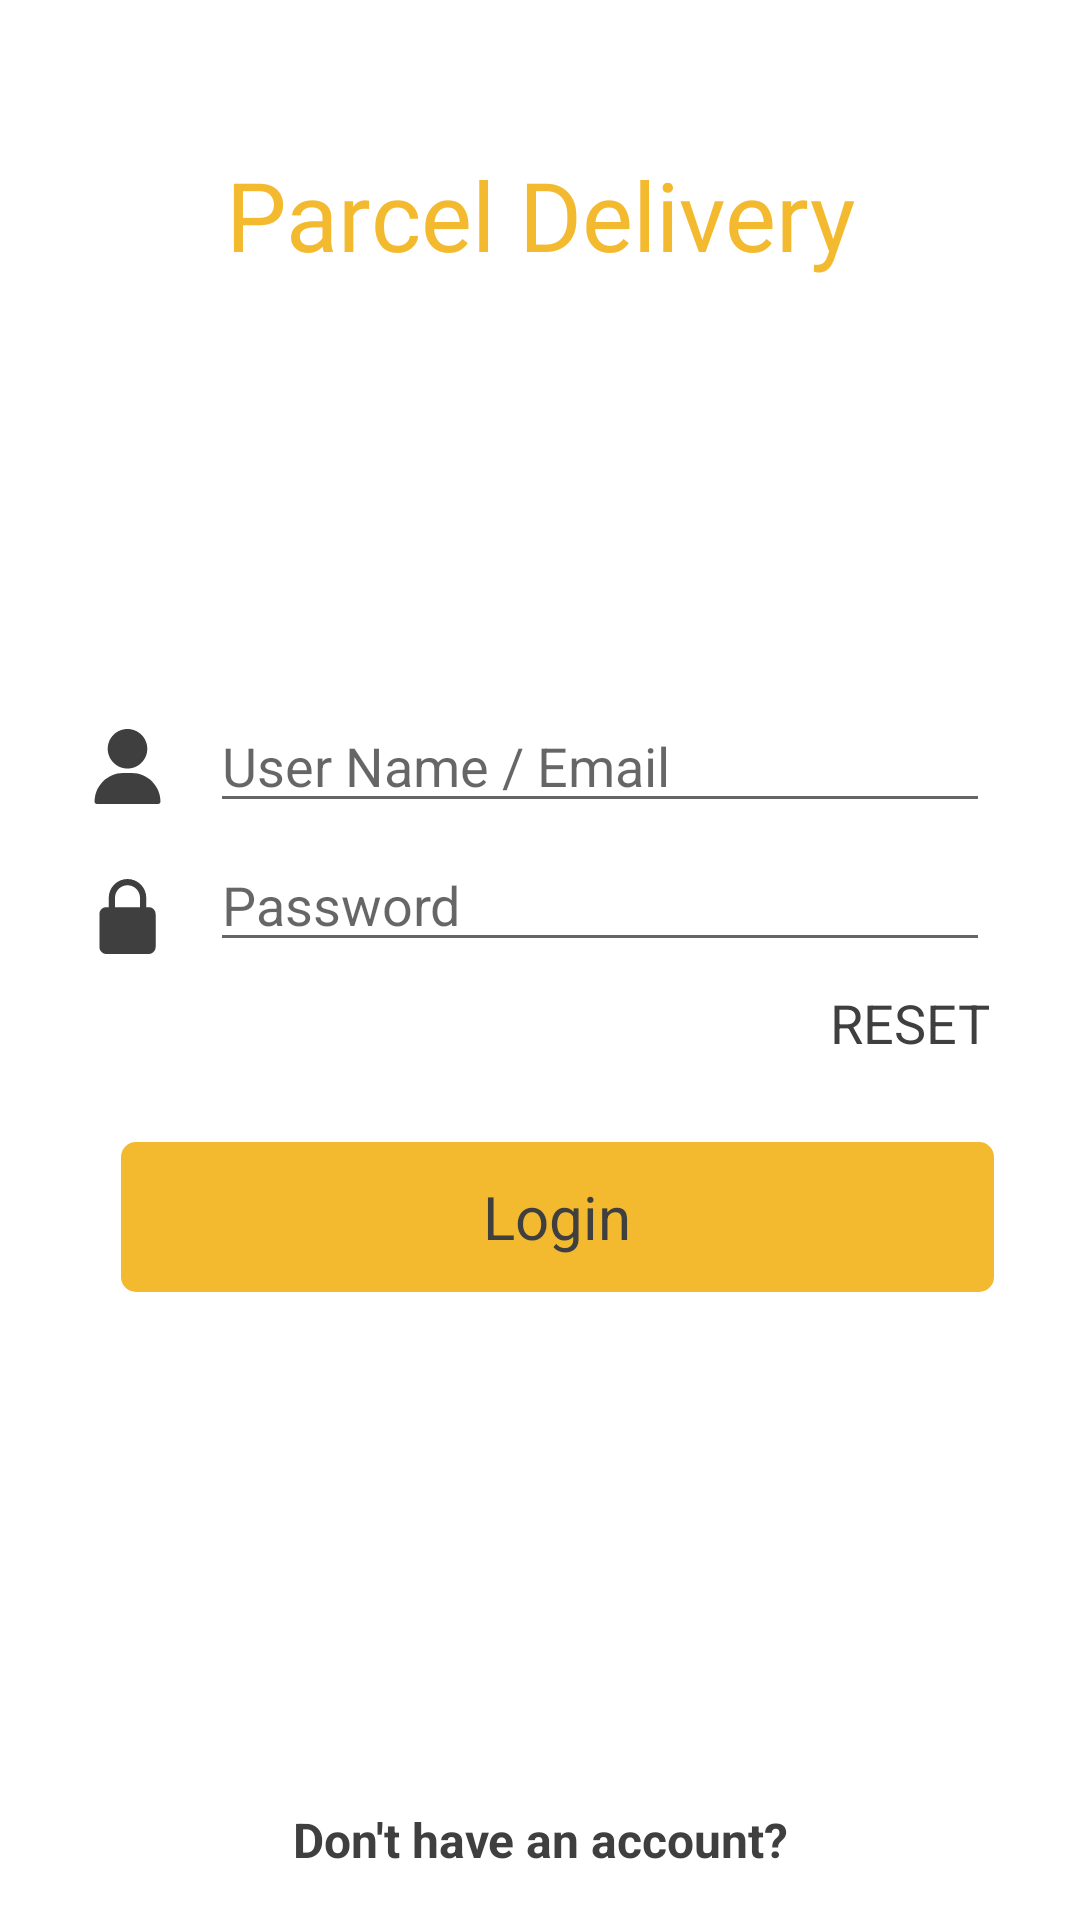

Layout XML and referenced resources for this Android screen:
<!-- AndroidManifest.xml: application theme Theme.Parceldelivery -->
<!-- res/layout/activity_login.xml -->
<?xml version="1.0" encoding="utf-8"?>
<androidx.constraintlayout.widget.ConstraintLayout xmlns:android="http://schemas.android.com/apk/res/android"
    xmlns:app="http://schemas.android.com/apk/res-auto"
    xmlns:tools="http://schemas.android.com/tools"
    android:layout_width="match_parent"
    android:layout_height="match_parent"
    tools:context=".auth.LoginActivity">

    <TextView
        android:id="@+id/textView2"
        android:layout_width="wrap_content"
        android:layout_height="wrap_content"
        android:layout_marginTop="50dp"
        android:fontFamily="@font/roboto"
        android:gravity="center"
        android:text="Parcel Delivery"
        android:textColor="#F3BA2F"
        android:textSize="32dp"
        app:layout_constraintEnd_toEndOf="parent"
        app:layout_constraintStart_toStartOf="parent"
        app:layout_constraintTop_toTopOf="parent" />

    <ImageView
        android:id="@+id/imageView"
        android:layout_width="wrap_content"
        android:layout_height="wrap_content"
        android:src="@drawable/ic_user"
        android:layout_marginTop="150dp"
        android:layout_marginStart="30dp"
        app:layout_constraintStart_toStartOf="parent"
        app:layout_constraintTop_toBottomOf="@+id/textView2" />

    <EditText
        android:id="@+id/edt_user_name"
        android:layout_width="match_parent"
        android:layout_height="wrap_content"
        android:layout_marginLeft="70dp"
        android:layout_marginRight="30dp"
        android:layout_marginTop="140dp"
        android:ems="10"
        android:hint="User Name / Email"
        android:inputType="textPersonName"
        android:textColor="#A4A4A4"
        android:textSize="18dp"
        app:layout_constraintEnd_toEndOf="parent"
        app:layout_constraintStart_toStartOf="parent"
        app:layout_constraintTop_toBottomOf="@+id/textView2" />

    <ImageView
        android:id="@+id/imageViewLock"
        android:layout_width="wrap_content"
        android:layout_height="wrap_content"
        android:layout_marginTop="25dp"
        android:layout_marginStart="30dp"
        android:src="@drawable/ic_lock"
        app:layout_constraintStart_toStartOf="parent"
        app:layout_constraintTop_toBottomOf="@+id/imageView" />

    <EditText
        android:id="@+id/edt_password"
        android:layout_width="match_parent"
        android:layout_height="wrap_content"
        android:layout_marginRight="30dp"
        android:layout_marginLeft="70dp"
        android:layout_marginTop="5dp"
        android:ems="10"
        android:hint="Password"
        android:inputType="textPassword"
        android:textColor="#A4A4A4"
        android:textSize="18sp"
        app:layout_constraintEnd_toEndOf="parent"
        app:layout_constraintStart_toStartOf="parent"
        app:layout_constraintTop_toBottomOf="@+id/edt_user_name" />


    <TextView
        android:layout_width="wrap_content"
        android:layout_height="wrap_content"
        android:layout_marginTop="8dp"
        android:layout_marginEnd="30dp"
        android:text="RESET"
        android:textSize="18sp"
        android:textColor="#3F3F3F"
        app:layout_constraintEnd_toEndOf="parent"
        app:layout_constraintTop_toBottomOf="@+id/edt_password" />

    <RelativeLayout
        android:id="@+id/btn_login"
        android:layout_width="291dp"
        android:layout_height="50dp"
        android:layout_marginTop="60dp"
        android:background="@drawable/button"
        app:layout_constraintEnd_toEndOf="parent"
        app:layout_constraintHorizontal_bias="0.583"
        app:layout_constraintStart_toStartOf="parent"
        app:layout_constraintTop_toBottomOf="@+id/edt_password">

        <TextView
            android:layout_width="wrap_content"
            android:layout_height="wrap_content"
            android:layout_alignParentStart="true"
            android:layout_alignParentTop="true"
            android:layout_alignParentEnd="true"
            android:layout_alignParentBottom="true"
            android:layout_marginStart="0dp"
            android:layout_marginTop="0dp"
            android:layout_marginEnd="0dp"
            android:layout_marginBottom="0dp"
            android:gravity="center"
            android:text="Login"
            android:textColor="#3F3F3F"
            android:textSize="20sp" />

    </RelativeLayout>

    <TextView
        android:id="@+id/tv_signup"
        android:layout_width="match_parent"
        android:layout_height="wrap_content"
        android:layout_marginBottom="16dp"
        android:textStyle="bold"
        android:text="Don't have an account?"
        app:layout_constraintBottom_toBottomOf="parent"
        app:layout_constraintEnd_toEndOf="parent"
        app:layout_constraintHorizontal_bias="0.0"
        app:layout_constraintStart_toStartOf="parent"
        android:gravity="center"
        android:textColor="#3F3F3F"
        android:textSize="16sp"/>

</androidx.constraintlayout.widget.ConstraintLayout>
<!-- resources referenced by this layout -->
<resources>
  <!-- drawable button (drawable) -->
  <?xml version="1.0" encoding="utf-8"?>
  <shape xmlns:android="http://schemas.android.com/apk/res/android">
      <solid android:color="#F3BA2F"/>
      <corners android:radius="5dp"/>
  
  </shape>
  <!-- drawable ic_lock (drawable) -->
  <vector xmlns:android="http://schemas.android.com/apk/res/android"
      android:width="25dp"
      android:height="25dp"
      android:viewportWidth="25"
      android:viewportHeight="25">
    <path
        android:pathData="M19.5312,9.375H18.75V6.25C18.75,2.803 15.947,0 12.5,0C9.053,0 6.25,2.803 6.25,6.25V9.375H5.4688C4.1771,9.375 3.125,10.4259 3.125,11.7188V22.6562C3.125,23.9491 4.1771,25 5.4688,25H19.5312C20.8229,25 21.875,23.9491 21.875,22.6562V11.7188C21.875,10.4259 20.8229,9.375 19.5312,9.375ZM8.3334,6.25C8.3334,3.952 10.202,2.0834 12.5,2.0834C14.798,2.0834 16.6666,3.952 16.6666,6.25V9.375H8.3334V6.25Z"
        android:fillColor="#3F3F3F"/>
  </vector>
  <!-- drawable ic_user (drawable) -->
  <vector xmlns:android="http://schemas.android.com/apk/res/android"
      android:width="25dp"
      android:height="25dp"
      android:viewportWidth="25"
      android:viewportHeight="25">
    <path
        android:pathData="M12.5,0C8.8653,0 5.9082,2.9571 5.9082,6.5918C5.9082,10.2265 8.8653,13.1836 12.5,13.1836C16.1347,13.1836 19.0918,10.2265 19.0918,6.5918C19.0918,2.9571 16.1347,0 12.5,0Z"
        android:fillColor="#3F3F3F"/>
    <path
        android:pathData="M20.7015,17.49C18.8968,15.6576 16.5043,14.6484 13.9648,14.6484H11.0352C8.4957,14.6484 6.1032,15.6576 4.2985,17.49C2.5027,19.3134 1.5137,21.7204 1.5137,24.2676C1.5137,24.6721 1.8416,25 2.2461,25H22.7539C23.1584,25 23.4863,24.6721 23.4863,24.2676C23.4863,21.7204 22.4973,19.3134 20.7015,17.49Z"
        android:fillColor="#3F3F3F"/>
  </vector>
  <style name="Theme.Parceldelivery" parent="Theme.MaterialComponents.DayNight.NoActionBar">
          
          <item name="colorPrimary">@color/purple_500</item>
          <item name="colorPrimaryVariant">@color/purple_700</item>
          <item name="colorOnPrimary">@color/white</item>
          
          <item name="colorSecondary">@color/teal_200</item>
          <item name="colorSecondaryVariant">@color/teal_700</item>
          <item name="colorOnSecondary">@color/black</item>
          
          <item name="android:statusBarColor" tools:targetApi="l">?attr/colorPrimaryVariant</item>
          
      </style>
  <!-- not gathered from this repository: default colours our renderer supplied (Android Studio template values) -->
  <color name="purple_500">#FF6200EE</color>
  <color name="purple_700">#FF3700B3</color>
  <color name="teal_200">#FF03DAC5</color>
  <color name="teal_700">#FF018786</color>
  <color name="black">#FF000000</color>
  <color name="white">#FFFFFFFF</color>
</resources>
